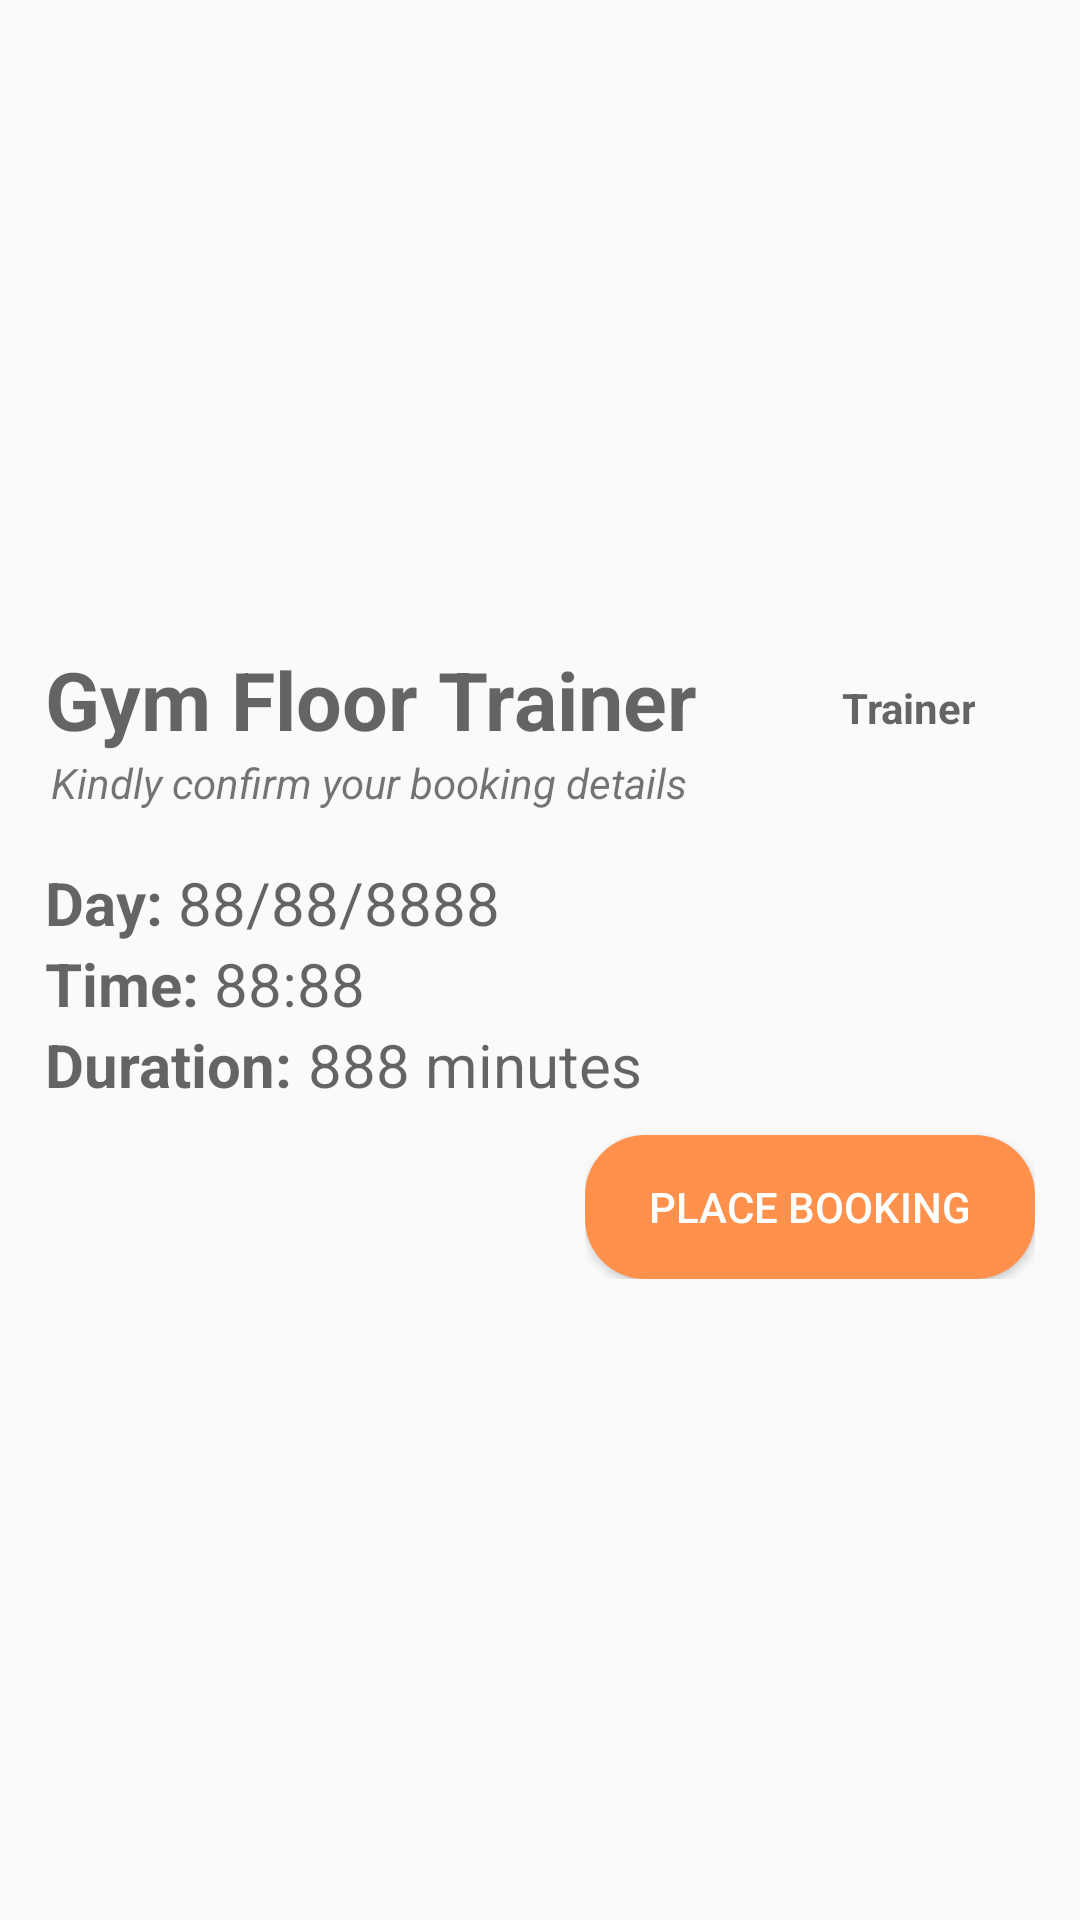

Produce the Android XML layout that renders to this screen, including the resource entries it uses.
<!-- AndroidManifest.xml: application theme Theme.GymBooker -->
<!-- res/layout/place_booking_trainers.xml -->
<?xml version="1.0" encoding="utf-8"?>
<LinearLayout xmlns:android="http://schemas.android.com/apk/res/android"
    xmlns:app="http://schemas.android.com/apk/res-auto"
    xmlns:tools="http://schemas.android.com/tools"
    android:layout_width="match_parent"
    android:layout_height="match_parent"
    android:orientation="vertical"
    tools:context=".GymAccess.PlaceBookingTrainers">

    <ImageView
        android:layout_width="match_parent"
        android:layout_height="200dp"
        android:background="@drawable/animation_gym"/>

    <LinearLayout
        android:layout_width="match_parent"
        android:layout_height="wrap_content"
        android:orientation="vertical"
        android:padding="15dp">

        <TextView
            android:id="@+id/verify_gymFloorType"
            android:layout_width="wrap_content"
            android:layout_height="wrap_content"
            android:textSize="27sp"
            android:textStyle="bold"
            android:hint="Gym Floor Trainer"/>

        <TextView
            android:id="@+id/gymClasses_floorTrainer"
            android:layout_width="match_parent"
            android:layout_height="wrap_content"
            android:layout_marginEnd="20dp"
            android:layout_marginTop="-25dp"
            android:textStyle="bold"
            android:hint="Trainer"
            android:textAlignment="textEnd"/>

    </LinearLayout>

    <LinearLayout
        android:layout_width="match_parent"
        android:layout_height="wrap_content"
        android:orientation="vertical"
        android:padding="15dp"
        android:layout_marginTop="-30dp">

        <TextView
            android:layout_width="match_parent"
            android:layout_height="wrap_content"
            android:layout_marginStart="2dp"
            android:textStyle="italic"
            android:text="Kindly confirm your booking details"/>

        <LinearLayout
            android:layout_width="match_parent"
            android:layout_height="wrap_content"
            android:orientation="horizontal">

            <TextView
                android:id="@+id/act_selectedDay"
                android:layout_width="wrap_content"
                android:layout_height="wrap_content"
                android:layout_marginTop="17dp"
                android:textSize="20sp"
                android:textStyle="bold"
                android:hint="Day: "/>

            <TextView
                android:id="@+id/verify_trainerDay"
                android:layout_width="wrap_content"
                android:layout_height="wrap_content"
                android:layout_marginTop="17dp"
                android:textSize="20sp"
                android:hint="88/88/8888"/>
        </LinearLayout>

        <LinearLayout
            android:layout_width="match_parent"
            android:layout_height="wrap_content"
            android:orientation="horizontal">

            <TextView
                android:id="@+id/act_selectedTime"
                android:layout_width="wrap_content"
                android:layout_height="wrap_content"
                android:textSize="20sp"
                android:textStyle="bold"
                android:hint="Time: "/>

            <TextView
                android:id="@+id/verify_trainerTime"
                android:layout_width="wrap_content"
                android:layout_height="wrap_content"
                android:textSize="20sp"
                android:hint="88:88 "/>

        </LinearLayout>

        <LinearLayout
            android:layout_width="match_parent"
            android:layout_height="wrap_content"
            android:orientation="horizontal">

            <TextView
                android:id="@+id/act_selectedDuration"
                android:layout_width="wrap_content"
                android:layout_height="wrap_content"
                android:textSize="20sp"
                android:textStyle="bold"
                android:hint="Duration: "/>

            <TextView
                android:id="@+id/verify_trainerDuration"
                android:layout_width="wrap_content"
                android:layout_height="wrap_content"
                android:hint="888 minutes"
                android:textSize="20sp"/>



        </LinearLayout>

        <LinearLayout
            android:layout_width="match_parent"
            android:layout_height="wrap_content"
            android:orientation="vertical"
            android:layout_marginStart="180dp">

            <Button
                android:id="@+id/placeFloorBooking"
                android:layout_width="150dp"
                android:layout_height="wrap_content"
                android:layout_alignParentRight="true"
                android:layout_marginTop="10dp"
                android:layout_marginEnd="10dp"
                android:background="@drawable/disable_enable_button"
                android:text="Place Booking"
                android:textColor="@color/white"/>
        </LinearLayout>
    </LinearLayout>

</LinearLayout>
<!-- resources referenced by this layout -->
<resources>
  <color name="white">#FFFFFFFF</color>
  <!-- drawable disable_enable_button (drawable) -->
  <?xml version="1.0" encoding="utf-8"?>
  <selector xmlns:android="http://schemas.android.com/apk/res/android">
      <item android:drawable="@drawable/curve_rectangle_orange" android:state_enabled="true" />
      <item android:drawable="@drawable/curve_rectangle_bright_orange" android:state_enabled="false" />
      
      <item android:drawable="@drawable/curve_rectangle_orange" />
  </selector>
  <style name="Theme.GymBooker" parent="Theme.AppCompat.DayNight.DarkActionBar">
          
          <item name="colorPrimary">@color/blue</item>
          <item name="colorPrimaryVariant">@color/purple_700</item>
          <item name="colorOnPrimary">@color/white</item>
          
          <item name="colorSecondary">@color/teal_200</item>
          <item name="colorSecondaryVariant">@color/teal_700</item>
          <item name="colorOnSecondary">@color/black</item>
          
          <item name="android:statusBarColor" tools:targetApi="l">?attr/colorPrimaryVariant</item>
          
      </style>
  <!-- drawable curve_rectangle_orange (drawable) -->
  <?xml version="1.0" encoding="utf-8"?>
  <shape xmlns:android="http://schemas.android.com/apk/res/android"
      android:shape="rectangle">
  
      <corners android:radius="20dp"/>
      <solid android:color="@color/orange"/>
  
  </shape>
  <!-- drawable curve_rectangle_bright_orange (drawable) -->
  <?xml version="1.0" encoding="utf-8"?>
  <shape xmlns:android="http://schemas.android.com/apk/res/android"
      android:shape="rectangle">
  
      <corners android:radius="20dp"/>
      <solid android:color="@color/bright_orange"/>
  
  </shape>
  <color name="blue">#637DF6</color>
  <color name="purple_700">#FF3700B3</color>
  <color name="teal_200">#FF03DAC5</color>
  <color name="teal_700">#FF018786</color>
  <color name="black">#FF000000</color>
  <color name="orange">#FF914D</color>
  <color name="bright_orange">#FFBE96</color>
</resources>
